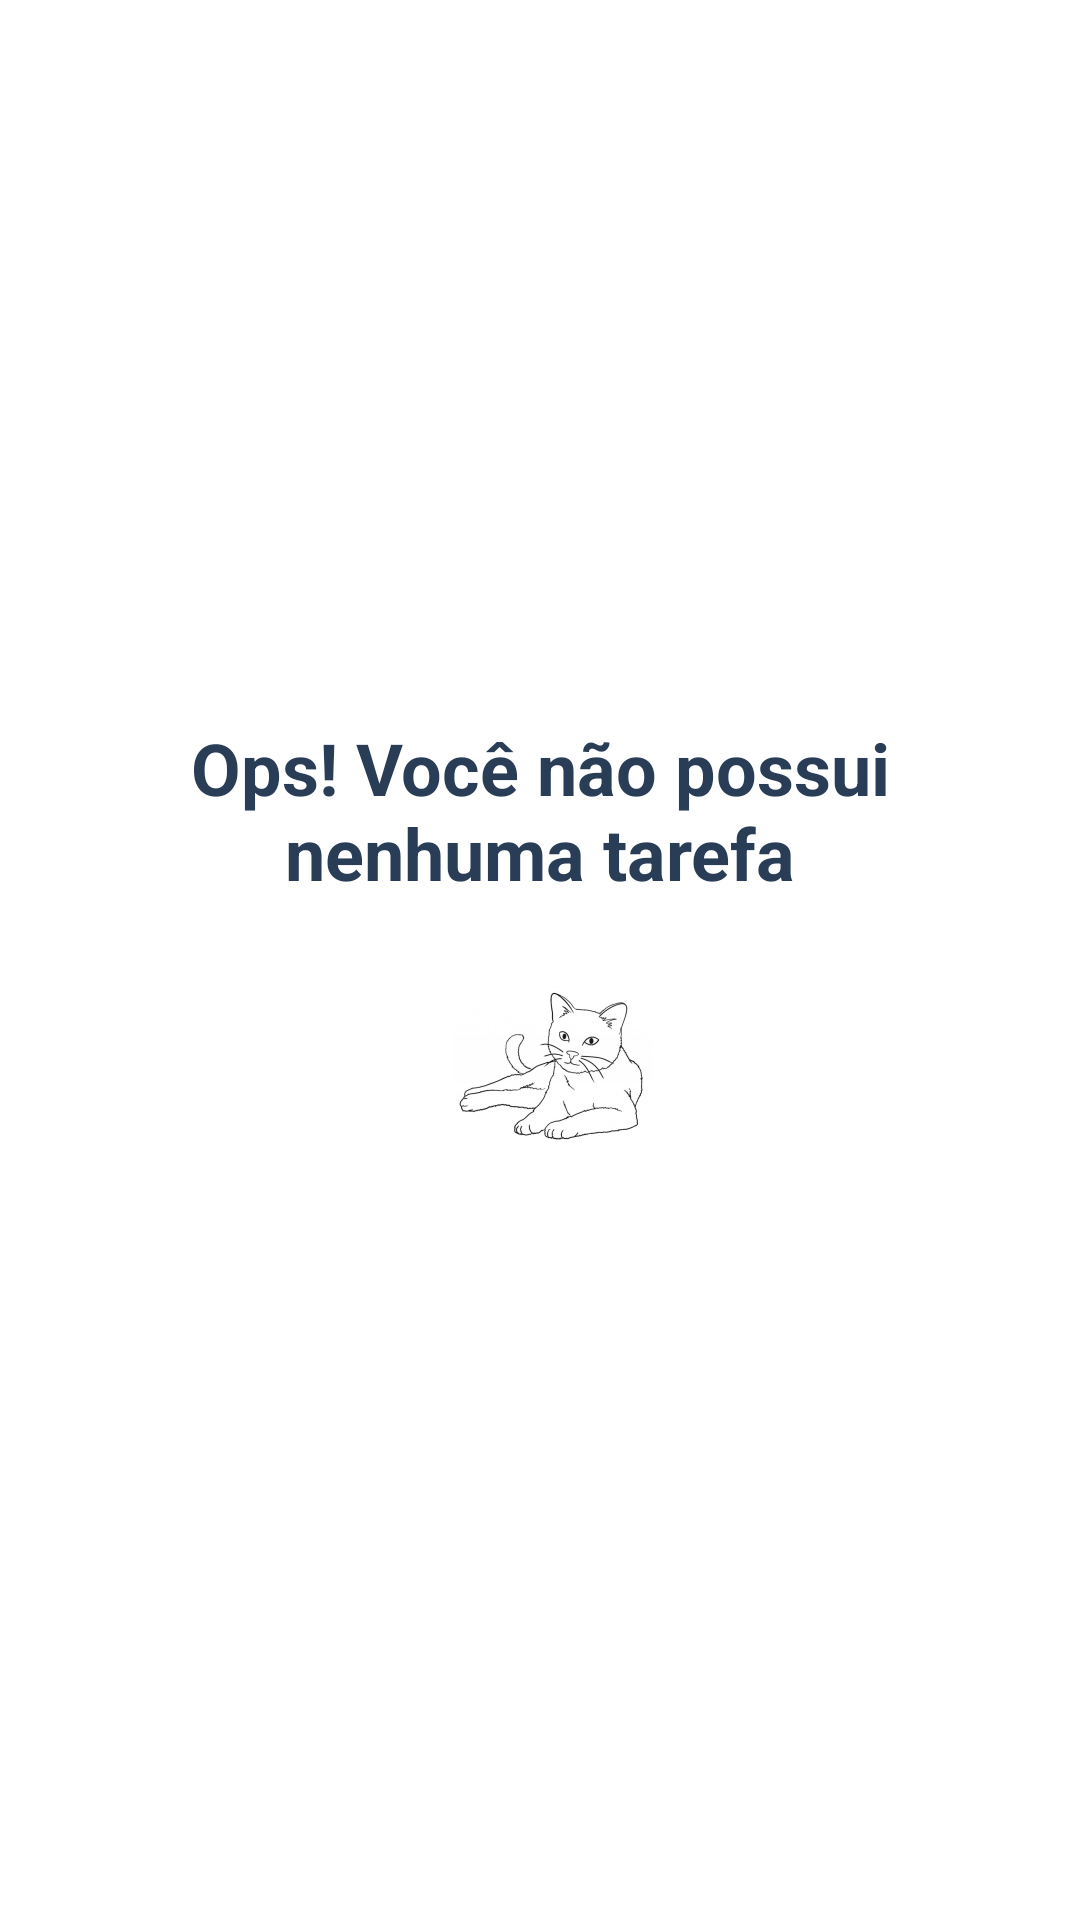

Produce the Android XML layout that renders to this screen, including the resource entries it uses.
<!-- AndroidManifest.xml: application theme Theme.ToDoList -->
<!-- res/layout/empty_state.xml -->
<?xml version="1.0" encoding="utf-8"?>
<androidx.constraintlayout.widget.ConstraintLayout xmlns:android="http://schemas.android.com/apk/res/android"
    android:layout_width="match_parent"
    android:layout_height="match_parent"
    android:id="@+id/empty_state"
    xmlns:app="http://schemas.android.com/apk/res-auto">

    <TextView
        android:id="@+id/tvTitle"
        android:layout_width="0dp"
        android:layout_height="wrap_content"
        android:layout_marginStart="32dp"
        android:layout_marginEnd="32dp"
        android:layout_marginBottom="100dp"
        android:gravity="center"
        android:text="@string/ops_voc_n_o_possui_nenhuma_tarefa"
        android:textSize="24sp"
        android:textStyle="bold"
        android:textColor="@color/title"
        app:layout_constraintBottom_toBottomOf="parent"
        app:layout_constraintEnd_toEndOf="parent"
        app:layout_constraintStart_toStartOf="parent"
        app:layout_constraintTop_toTopOf="parent" />

    <ImageView
        android:id="@+id/imageView"
        android:layout_width="100dp"
        android:layout_height="100dp"
        android:scaleType="matrix"
        android:src="@mipmap/ic_sleep_foreground"
        app:layout_constraintEnd_toEndOf="parent"
        app:layout_constraintStart_toStartOf="parent"
        app:layout_constraintTop_toBottomOf="@+id/tvTitle" />

</androidx.constraintlayout.widget.ConstraintLayout>
<!-- resources referenced by this layout -->
<resources>
  <color name="title">#2A3D57</color>
  <!-- mipmap ic_sleep_foreground: png bitmap (mipmap-hdpi, 5490 bytes) -->
  <string name="ops_voc_n_o_possui_nenhuma_tarefa">Ops! Você não possui nenhuma tarefa</string>
  <style name="Theme.ToDoList" parent="Theme.MaterialComponents.DayNight.NoActionBar">
          
          <item name="colorPrimary">@color/colorPrimary</item>
          <item name="colorPrimaryDark">@color/white</item>
          <item name="colorPrimaryVariant">@color/white</item>
          <item name="colorOnPrimary">@color/white</item>
          
          <item name="colorSecondary">@color/colorSecondary</item>
          <item name="colorSecondaryVariant">@color/colorSecondaryVariant</item>
          <item name="colorOnSecondary">@color/white</item>
          
          <item name="android:statusBarColor" tools:targetApi="l">?attr/colorPrimaryVariant</item>
          
      </style>
  <color name="colorPrimary">#476387</color>
  <color name="white">#FFFFFFFF</color>
  <color name="colorSecondary">#476387</color>
  <color name="colorSecondaryVariant">#476387</color>
</resources>
